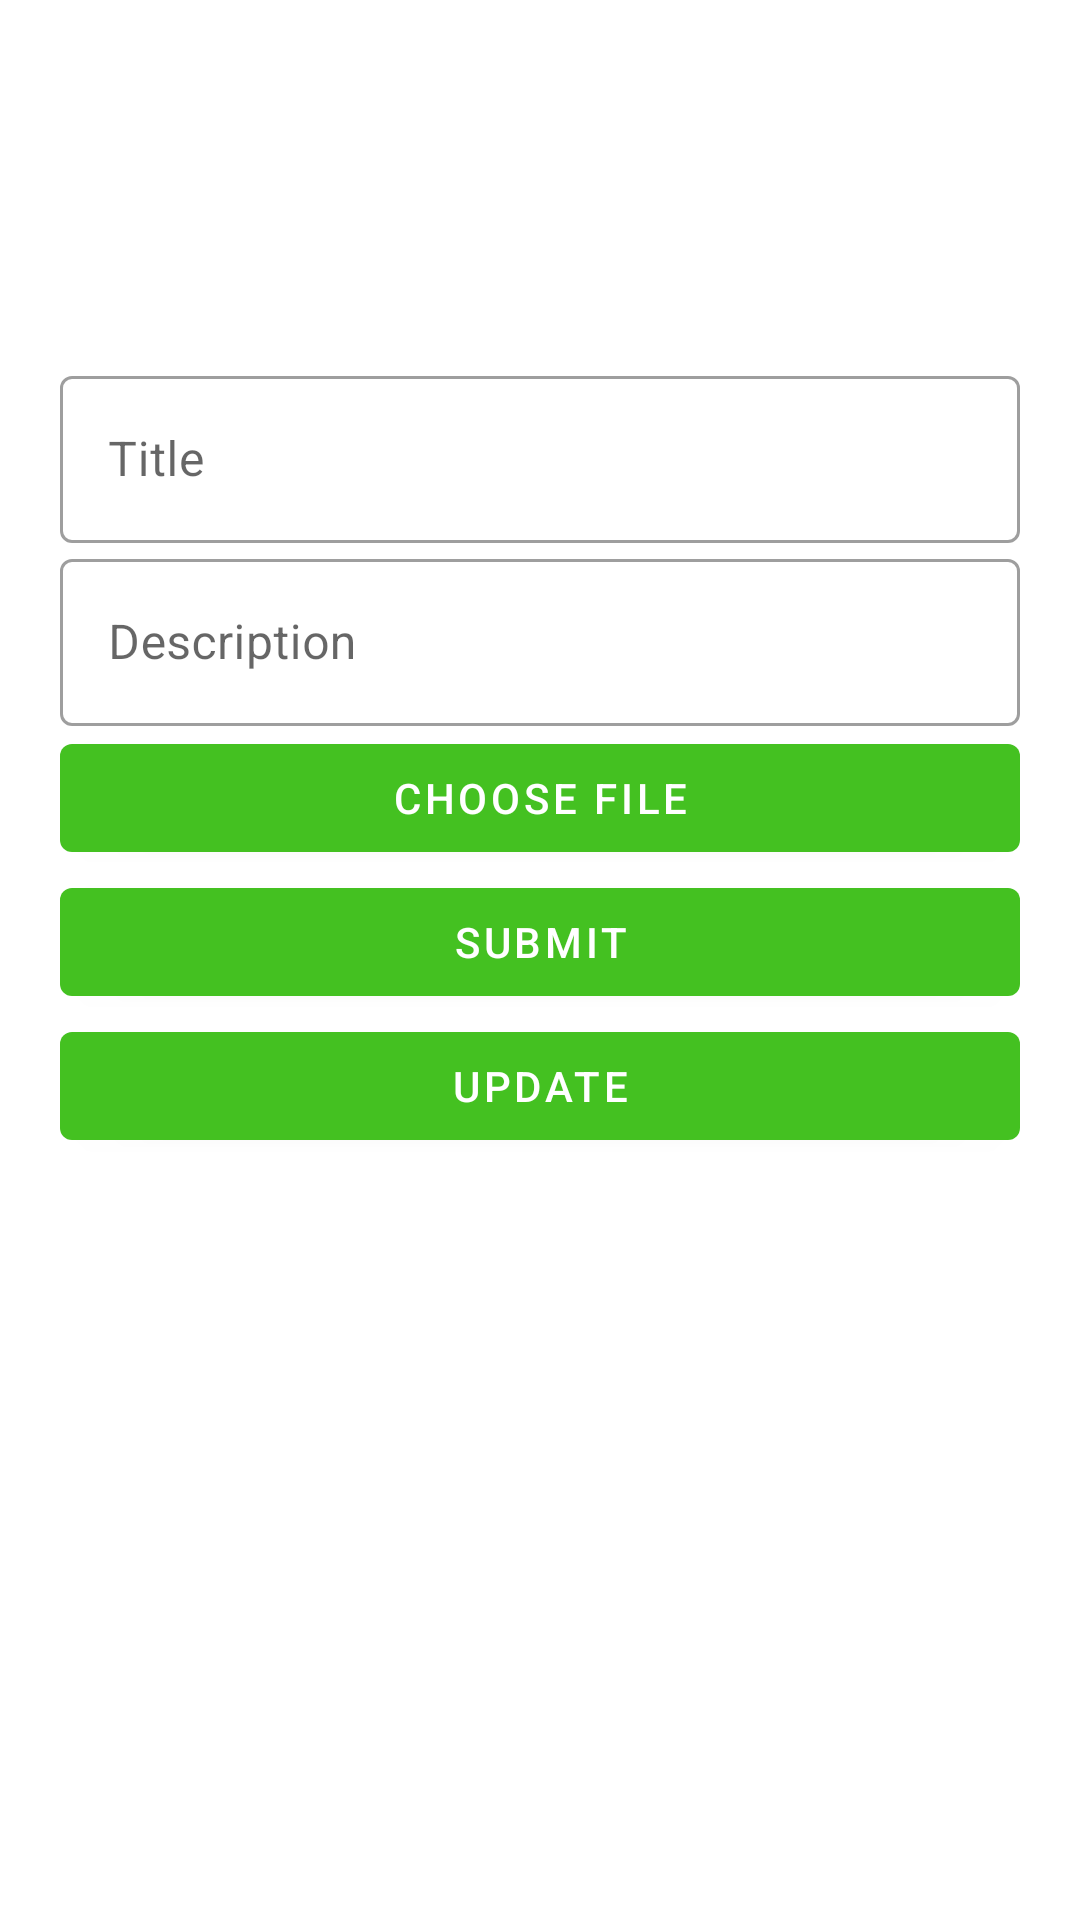

Produce the Android XML layout that renders to this screen, including the resource entries it uses.
<!-- AndroidManifest.xml: application theme AppTheme -->
<!-- res/layout/activity_add_news.xml -->
<?xml version="1.0" encoding="utf-8"?>
<androidx.core.widget.NestedScrollView
    xmlns:android="http://schemas.android.com/apk/res/android"
    xmlns:app="http://schemas.android.com/apk/res-auto"
    xmlns:tools="http://schemas.android.com/tools"
    android:layout_width="match_parent"
    android:layout_height="match_parent"
    layout_width="match_parent">

    <LinearLayout
        android:layout_width="match_parent"
        android:layout_height="match_parent"
        android:orientation="vertical"
        android:padding="20dp"
        tools:context=".activity.NewsActivity">

        <ImageView
            android:id="@+id/view_image"
            android:layout_width="100dp"
            android:layout_height="100dp"
            android:layout_gravity="center_horizontal"/>

        <com.google.android.material.textfield.TextInputLayout
            style="@style/Widget.MaterialComponents.TextInputLayout.OutlinedBox"
            android:layout_width="match_parent"
            android:layout_height="wrap_content">

            <com.google.android.material.textfield.TextInputEditText
                android:id="@+id/edt_news_title"
                android:layout_width="match_parent"
                android:layout_height="wrap_content"
                android:hint="Title" />
        </com.google.android.material.textfield.TextInputLayout>


        <com.google.android.material.textfield.TextInputLayout
            style="@style/Widget.MaterialComponents.TextInputLayout.OutlinedBox"
            android:layout_width="match_parent"
            android:layout_height="wrap_content">

            <com.google.android.material.textfield.TextInputEditText
                android:id="@+id/edt_news_description"
                android:layout_width="match_parent"
                android:layout_height="wrap_content"
                android:hint="Description" />
        </com.google.android.material.textfield.TextInputLayout>

        <com.google.android.material.button.MaterialButton
            android:id="@+id/btn_choose_file"
            android:layout_width="match_parent"
            android:layout_height="wrap_content"
            android:text="Choose File" />

        <com.google.android.material.button.MaterialButton
            android:id="@+id/btn_submit"
            android:layout_width="match_parent"
            android:layout_height="wrap_content"
            android:text="Submit" />

        <com.google.android.material.button.MaterialButton
            android:id="@+id/btn_update"
            android:layout_width="match_parent"
            android:layout_height="wrap_content"
            android:text="Update" />
    </LinearLayout>
</androidx.core.widget.NestedScrollView>
<!-- resources referenced by this layout -->
<resources>
  <style name="AppTheme" parent="Theme.MaterialComponents.Light.DarkActionBar">
          
          <item name="colorPrimary">@color/colorPrimary</item>
          <item name="colorPrimaryDark">@color/colorPrimary</item>
          <item name="colorAccent">@color/colorAccent</item>
      </style>
  <color name="colorPrimary">#44C121</color>
  <color name="colorAccent">#03DAC5</color>
</resources>
